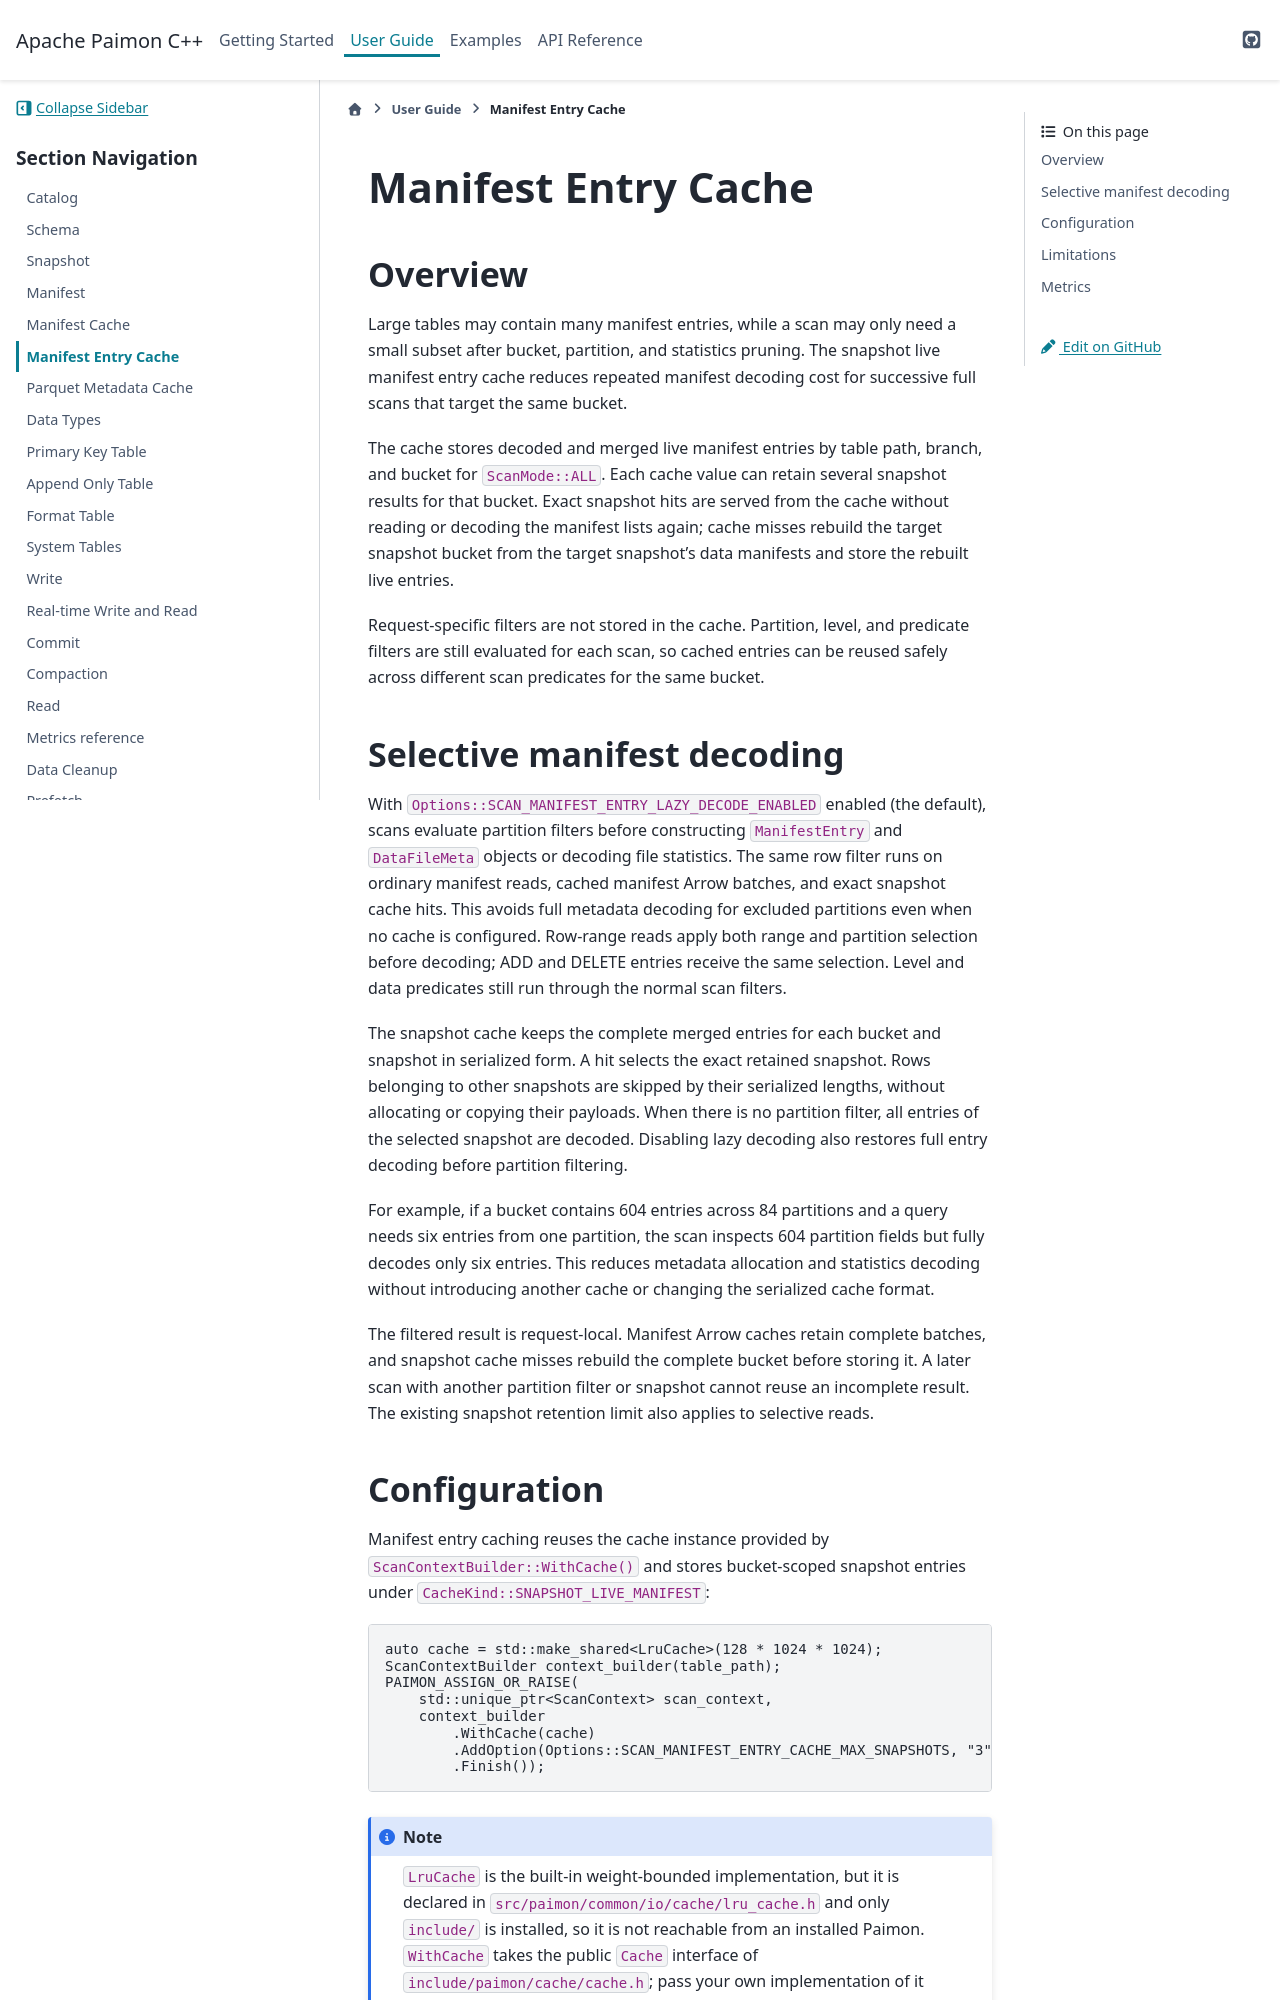

repository: apache/paimon-cpp · page: user_guide/manifest_entry_cache.html · generator: sphinx

.. Licensed to the Apache Software Foundation (ASF) under one
.. or more contributor license agreements.  See the NOTICE file
.. distributed with this work for additional information
.. regarding copyright ownership.  The ASF licenses this file
.. to you under the Apache License, Version 2.0 (the
.. "License"); you may not use this file except in compliance
.. with the License.  You may obtain a copy of the License at

..   http://www.apache.org/licenses/LICENSE-2.0

.. Unless required by applicable law or agreed to in writing,
.. software distributed under the License is distributed on an
.. "AS IS" BASIS, WITHOUT WARRANTIES OR CONDITIONS OF ANY
.. KIND, either express or implied.  See the License for the
.. specific language governing permissions and limitations
.. under the License.

Manifest Entry Cache
====================

Overview
--------

Large tables may contain many manifest entries, while a scan may only need a
small subset after bucket, partition, and statistics pruning. The snapshot live
manifest entry cache reduces repeated manifest decoding cost for successive full
scans that target the same bucket.

The cache stores decoded and merged live manifest entries by table path, branch,
and bucket for ``ScanMode::ALL``. Each cache value can retain several snapshot
results for that bucket. Exact snapshot hits are served from the cache without reading or decoding the
manifest lists again; cache misses rebuild the target snapshot bucket from the target snapshot's data
manifests and store the rebuilt live entries.

Request-specific filters are not stored in the cache. Partition, level, and
predicate filters are still evaluated for each scan, so cached entries can be
reused safely across different scan predicates for the same bucket.

Selective manifest decoding
---------------------------

With ``Options::SCAN_MANIFEST_ENTRY_LAZY_DECODE_ENABLED`` enabled (the default),
scans evaluate partition filters before constructing ``ManifestEntry`` and
``DataFileMeta`` objects or decoding file statistics. The same row filter runs
on ordinary manifest reads, cached manifest Arrow batches, and exact snapshot
cache hits. This avoids full metadata decoding for excluded partitions even
when no cache is configured. Row-range reads apply both range and partition
selection before decoding; ADD and DELETE entries receive the same selection.
Level and data predicates still run through the normal scan filters.

The snapshot cache keeps the complete merged entries for each bucket and
snapshot in serialized form. A hit selects the exact retained snapshot.
Rows belonging to other snapshots are skipped by their serialized lengths,
without allocating or copying their payloads. When there is no partition filter,
all entries of the selected snapshot are decoded. Disabling lazy decoding also
restores full entry decoding before partition filtering.

For example, if a bucket contains 604 entries across 84 partitions and a query
needs six entries from one partition, the scan inspects 604 partition fields
but fully decodes only six entries. This reduces metadata allocation and
statistics decoding without introducing another cache or changing the
serialized cache format.

The filtered result is request-local. Manifest Arrow caches retain complete
batches, and snapshot cache misses rebuild the complete bucket before storing
it. A later scan with another partition filter or snapshot cannot reuse an
incomplete result.
The existing snapshot retention limit also applies to selective reads.
